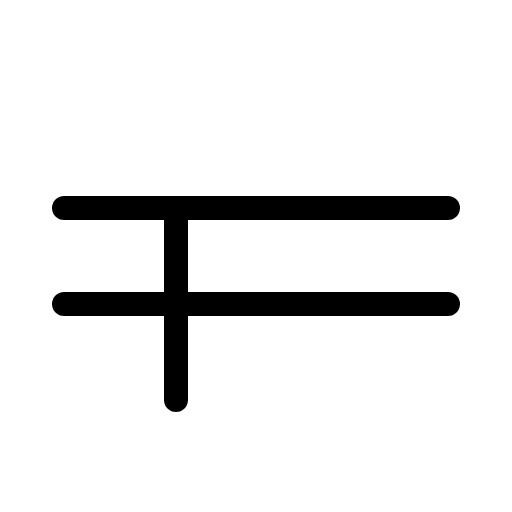
t = 0.00 s
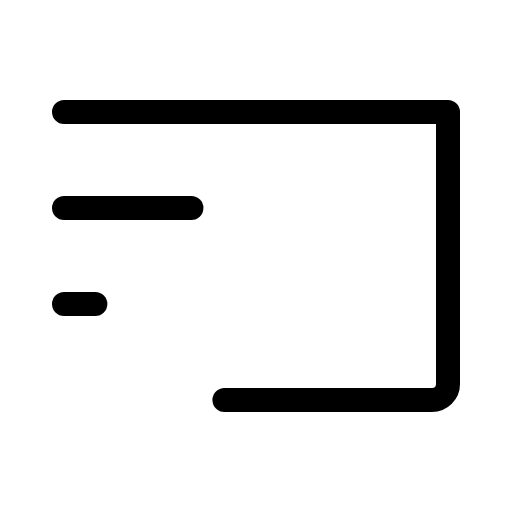
t = 0.90 s
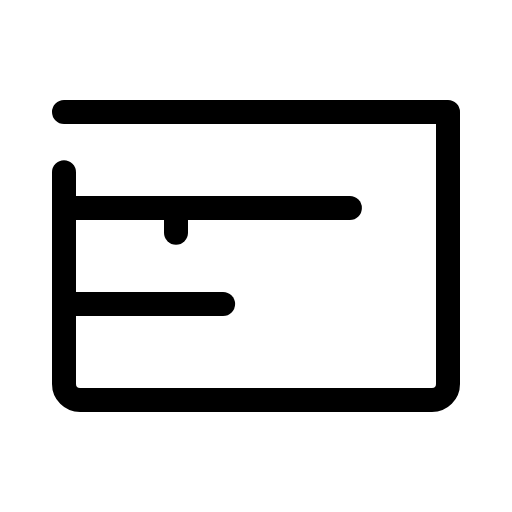
t = 1.28 s
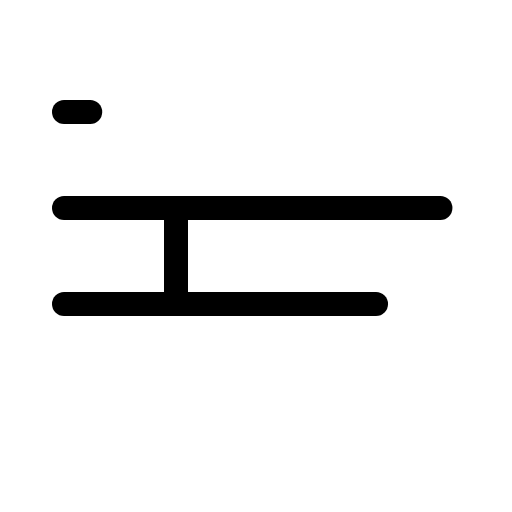
t = 1.65 s
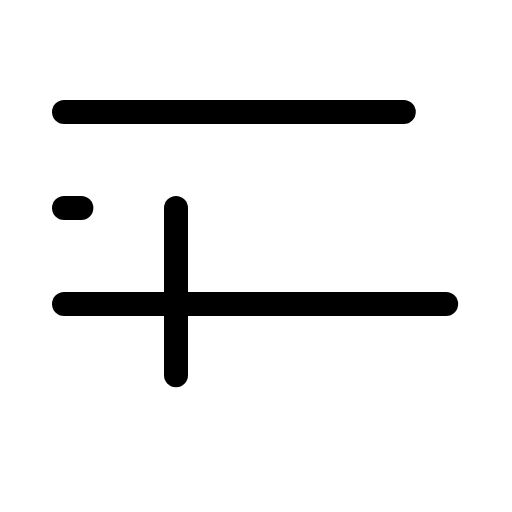
t = 2.03 s

The animated SVG that drew these frames (rendered in a browser with its animation timeline set to each time). Animation: 1 CSS @keyframes rule; one cycle of 2.40 s, repeats indefinitely.

<svg xmlns="http://www.w3.org/2000/svg" viewBox="0 0 256 256">
  <style>
    .draw-line {
      stroke-dasharray: 1;
      stroke-dashoffset: 0;
    }
    svg:hover .draw-line {
      animation: phosphor-draw-in 1.5s ease-in-out infinite;
    }
    @keyframes phosphor-draw-in {
      0%   { stroke-dashoffset: 1; }
      100% { stroke-dashoffset: 0; }
    }
  </style><rect width="256" height="256" fill="none"/><path d="M32,56H224a0,0,0,0,1,0,0V192a8,8,0,0,1-8,8H40a8,8,0,0,1-8-8V56A0,0,0,0,1,32,56Z" fill="none" stroke="currentColor" stroke-linecap="round" stroke-linejoin="round" stroke-width="12" class="draw-line" pathLength="1" style="animation-delay: 0s"/><line x1="32" y1="104" x2="224" y2="104" fill="none" stroke="currentColor" stroke-linecap="round" stroke-linejoin="round" stroke-width="12" class="draw-line" pathLength="1" style="animation-delay: 0.3s"/><line x1="32" y1="152" x2="224" y2="152" fill="none" stroke="currentColor" stroke-linecap="round" stroke-linejoin="round" stroke-width="12" class="draw-line" pathLength="1" style="animation-delay: 0.6s"/><line x1="88" y1="104" x2="88" y2="200" fill="none" stroke="currentColor" stroke-linecap="round" stroke-linejoin="round" stroke-width="12" class="draw-line" pathLength="1" style="animation-delay: 0.9s"/></svg>
